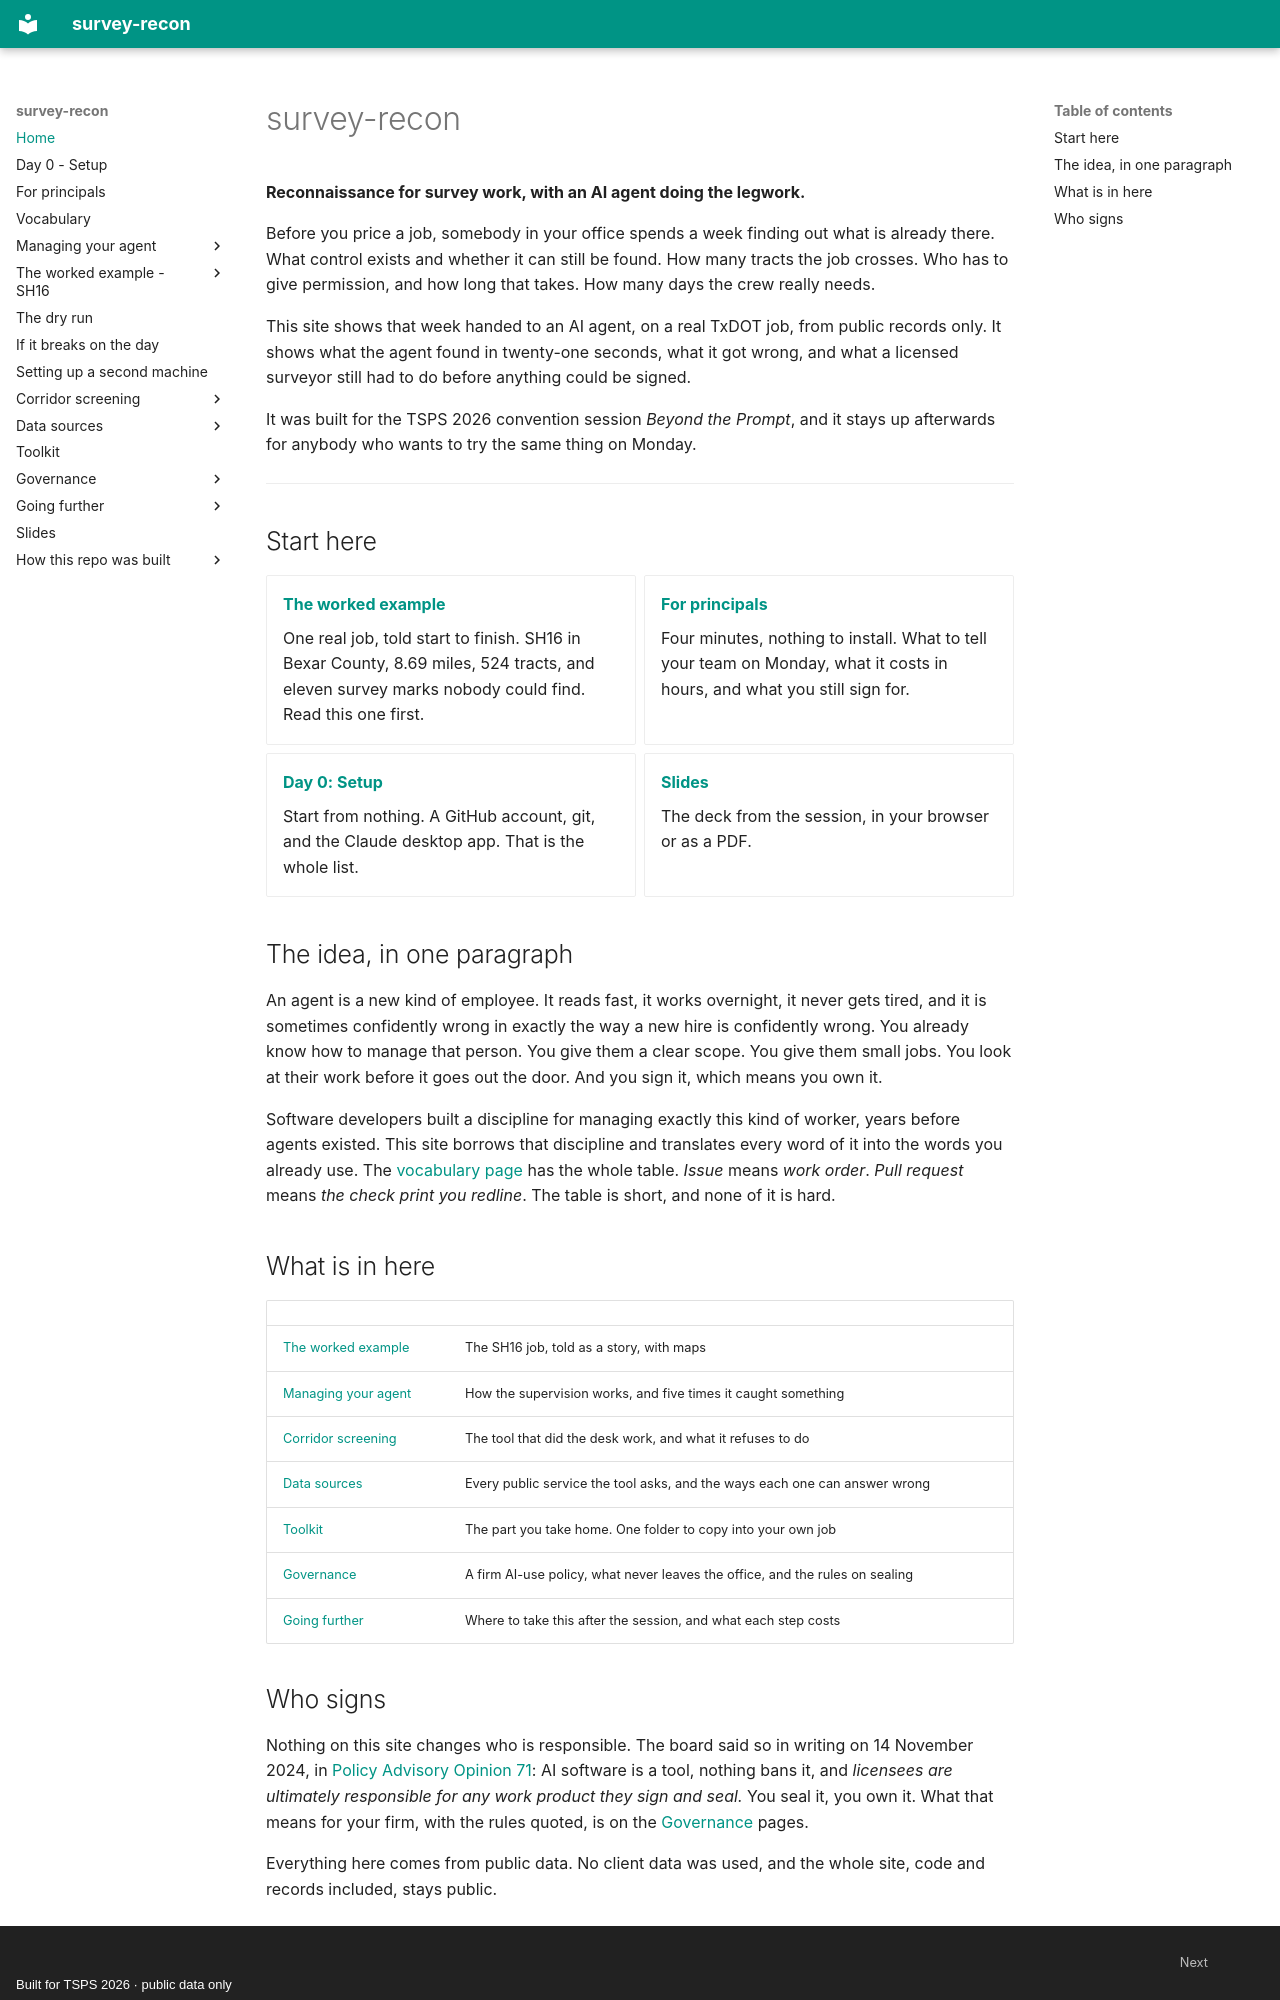

repository: RickSmith/survey-recon · page: index.html · generator: mkdocs · copyright: Built for TSPS 2026 · public data only

# survey-recon

**Reconnaissance for survey work, with an AI agent doing the legwork.**

Before you price a job, somebody in your office spends a week finding out what
is already there. What control exists and whether it can still be found. How
many tracts the job crosses. Who has to give permission, and how long that
takes. How many days the crew really needs.

This site shows that week handed to an AI agent, on a real TxDOT job, from
public records only. It shows what the agent found in twenty-one seconds, what
it got wrong, and what a licensed surveyor still had to do before anything
could be signed.

It was built for the TSPS 2026 convention session *Beyond the Prompt*, and it
stays up afterwards for anybody who wants to try the same thing on Monday.

---

## Start here

<div class="grid cards" markdown>

-   **[The worked example](scenarios/sh16/index.md)**

    One real job, told start to finish. SH16 in Bexar County, 8.69 miles, 524
    tracts, and eleven survey marks nobody could find. Read this one first.

-   **[For principals](for-principals/index.md)**

    Four minutes, nothing to install. What to tell your team on Monday, what it
    costs in hours, and what you still sign for.

-   **[Day 0: Setup](day-0/index.md)**

    Start from nothing. A GitHub account, git, and the Claude desktop app. That
    is the whole list.

-   **[Slides](slides/index.md)**

    The deck from the session, in your browser or as a PDF.

</div>

## The idea, in one paragraph

An agent is a new kind of employee. It reads fast, it works overnight, it never
gets tired, and it is sometimes confidently wrong in exactly the way a new hire
is confidently wrong. You already know how to manage that person. You give
them a clear scope. You give them small jobs. You look at their work before it
goes out the door. And you sign it, which means you own it.

Software developers built a discipline for managing exactly this kind of
worker, years before agents existed. This site borrows that discipline and
translates every word of it into the words you already use. The
[vocabulary page](vocabulary/index.md) has the whole table. *Issue* means
*work order*. *Pull request* means *the check print you redline*. The table is
short, and none of it is hard.

## What is in here

| | |
|---|---|
| [The worked example](scenarios/sh16/index.md) | The SH16 job, told as a story, with maps |
| [Managing your agent](managing-your-agent/index.md) | How the supervision works, and five times it caught something |
| [Corridor screening](corridor-screen/index.md) | The tool that did the desk work, and what it refuses to do |
| [Data sources](data-sources/index.md) | Every public service the tool asks, and the ways each one can answer wrong |
| [Toolkit](toolkit/index.md) | The part you take home. One folder to copy into your own job |
| [Governance](governance/index.md) | A firm AI-use policy, what never leaves the office, and the rules on sealing |
| [Going further](going-further/index.md) | Where to take this after the session, and what each step costs |
